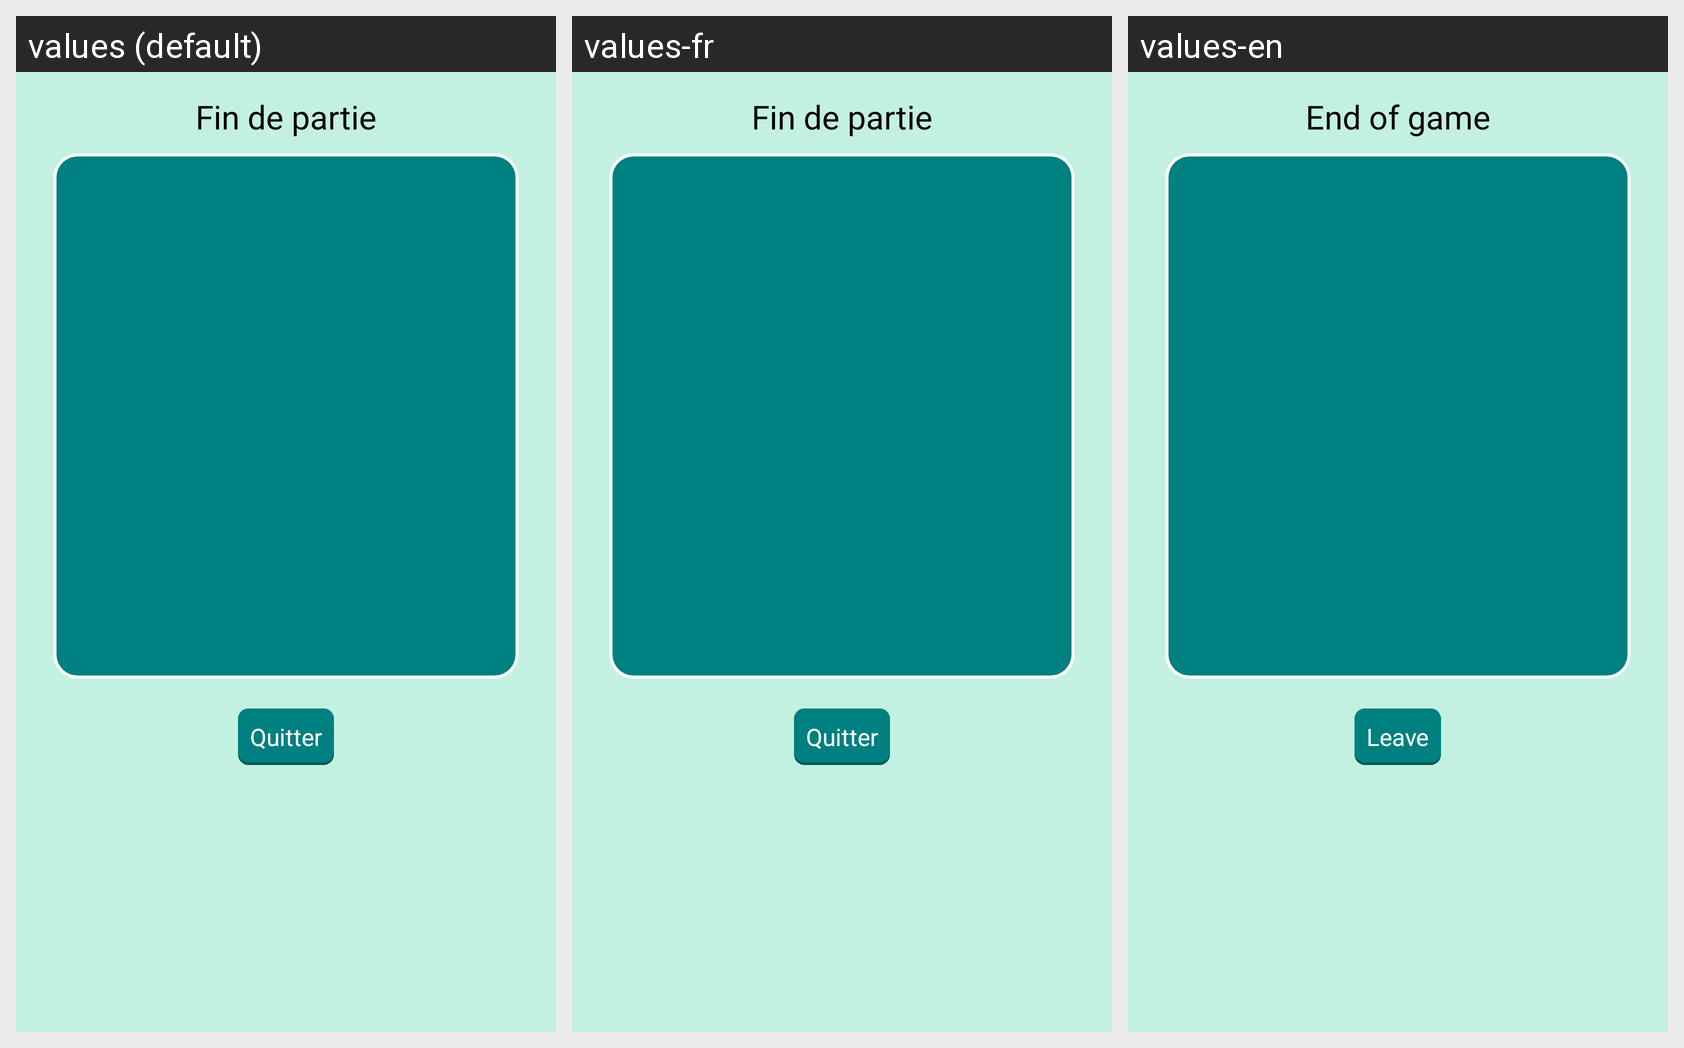

The same Android screen rendered under several of its app's locales, left to right. List the strings drawn on it with the default value and each locale's translation.
Android screen res/layout/dialog_endgame.xml rendered under 3 locales, left to right: values (default), values-fr, values-en. Device: Nexus 5 (rendered at 1080×1920; each locale shown at half size, 540×960, under a caption strip naming it); theme Theme.ScrabblePrototype.
Strings drawn on this screen, with the default value and each locale's value (text and hints the layout hard-codes, and strings that could not be matched under every locale, appear in the picture but are not listed):

endgame_dialog_title
  values: Fin de partie
  values-fr: Fin de partie
  values-en: End of game

leave_endgame
  values: Quitter
  values-fr: Quitter
  values-en: Leave
